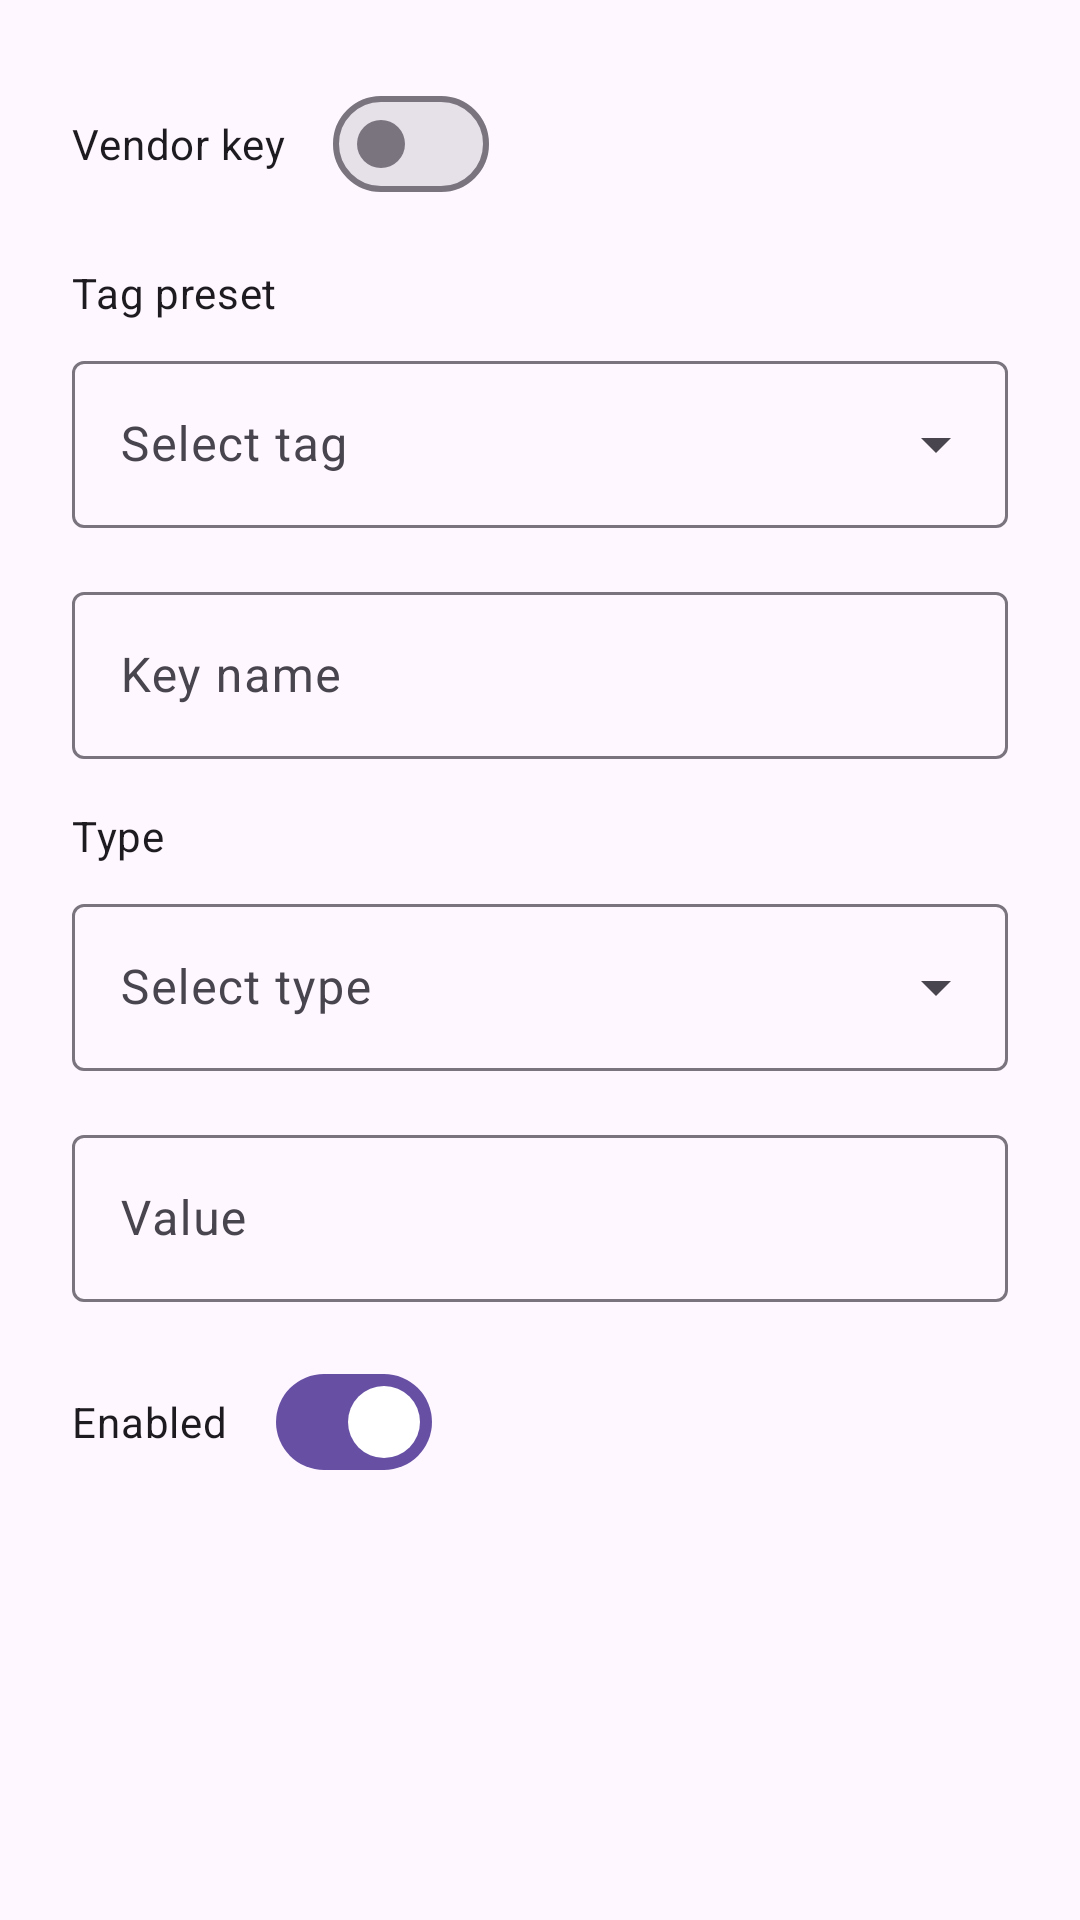

Reconstruct the res/layout file that produces this screen, plus the resources it refers to.
<!-- AndroidManifest.xml: application theme Theme.CaptureRequestInjector -->
<!-- res/layout/dialog_add_rule.xml -->
<?xml version="1.0" encoding="utf-8"?>
<LinearLayout xmlns:android="http://schemas.android.com/apk/res/android"
    android:layout_width="match_parent"
    android:layout_height="wrap_content"
    android:orientation="vertical"
    android:padding="24dp">

    <com.google.android.material.materialswitch.MaterialSwitch
        android:id="@+id/vendorKey"
        android:layout_width="wrap_content"
        android:layout_height="wrap_content"
        android:text="@string/vendor_key" />

    <TextView
        android:layout_width="wrap_content"
        android:layout_height="wrap_content"
        android:layout_marginTop="16dp"
        android:text="@string/tag_preset"
        android:textAppearance="@style/TextAppearance.Material3.BodyMedium" />

    <com.google.android.material.textfield.TextInputLayout
        android:layout_width="match_parent"
        android:layout_height="wrap_content"
        android:layout_marginTop="8dp"
        android:hint="@string/select_tag"
        style="@style/Widget.Material3.TextInputLayout.OutlinedBox.ExposedDropdownMenu">

        <AutoCompleteTextView
            android:id="@+id/tagSpinner"
            android:layout_width="match_parent"
            android:layout_height="wrap_content"
            android:inputType="none" />
    </com.google.android.material.textfield.TextInputLayout>

    <com.google.android.material.textfield.TextInputLayout
        android:id="@+id/keyNameLayout"
        android:layout_width="match_parent"
        android:layout_height="wrap_content"
        android:layout_marginTop="16dp"
        android:hint="@string/key_name">

        <com.google.android.material.textfield.TextInputEditText
            android:id="@+id/keyName"
            android:layout_width="match_parent"
            android:layout_height="wrap_content"
            android:inputType="text" />
    </com.google.android.material.textfield.TextInputLayout>

    <TextView
        android:layout_width="wrap_content"
        android:layout_height="wrap_content"
        android:layout_marginTop="16dp"
        android:text="@string/type"
        android:textAppearance="@style/TextAppearance.Material3.BodyMedium" />

    <com.google.android.material.textfield.TextInputLayout
        android:layout_width="match_parent"
        android:layout_height="wrap_content"
        android:layout_marginTop="8dp"
        android:hint="@string/select_type"
        style="@style/Widget.Material3.TextInputLayout.OutlinedBox.ExposedDropdownMenu">

        <AutoCompleteTextView
            android:id="@+id/typeSpinner"
            android:layout_width="match_parent"
            android:layout_height="wrap_content"
            android:inputType="none" />
    </com.google.android.material.textfield.TextInputLayout>

    <com.google.android.material.textfield.TextInputLayout
        android:layout_width="match_parent"
        android:layout_height="wrap_content"
        android:layout_marginTop="16dp"
        android:hint="@string/value">

        <com.google.android.material.textfield.TextInputEditText
            android:id="@+id/value"
            android:layout_width="match_parent"
            android:layout_height="wrap_content"
            android:inputType="text" />
    </com.google.android.material.textfield.TextInputLayout>

    <com.google.android.material.materialswitch.MaterialSwitch
        android:id="@+id/enabled"
        android:layout_width="wrap_content"
        android:layout_height="wrap_content"
        android:layout_marginTop="16dp"
        android:checked="true"
        android:text="@string/enabled" />

</LinearLayout>
<!-- resources referenced by this layout -->
<resources>
  <string name="enabled">Enabled</string>
  <string name="key_name">Key name</string>
  <string name="select_tag">Select tag</string>
  <string name="select_type">Select type</string>
  <string name="tag_preset">Tag preset</string>
  <string name="type">Type</string>
  <string name="value">Value</string>
  <string name="vendor_key">Vendor key</string>
  <style name="Theme.CaptureRequestInjector" parent="Theme.Material3.DayNight.NoActionBar">
          <item name="android:statusBarColor">@android:color/transparent</item>
      </style>
</resources>
